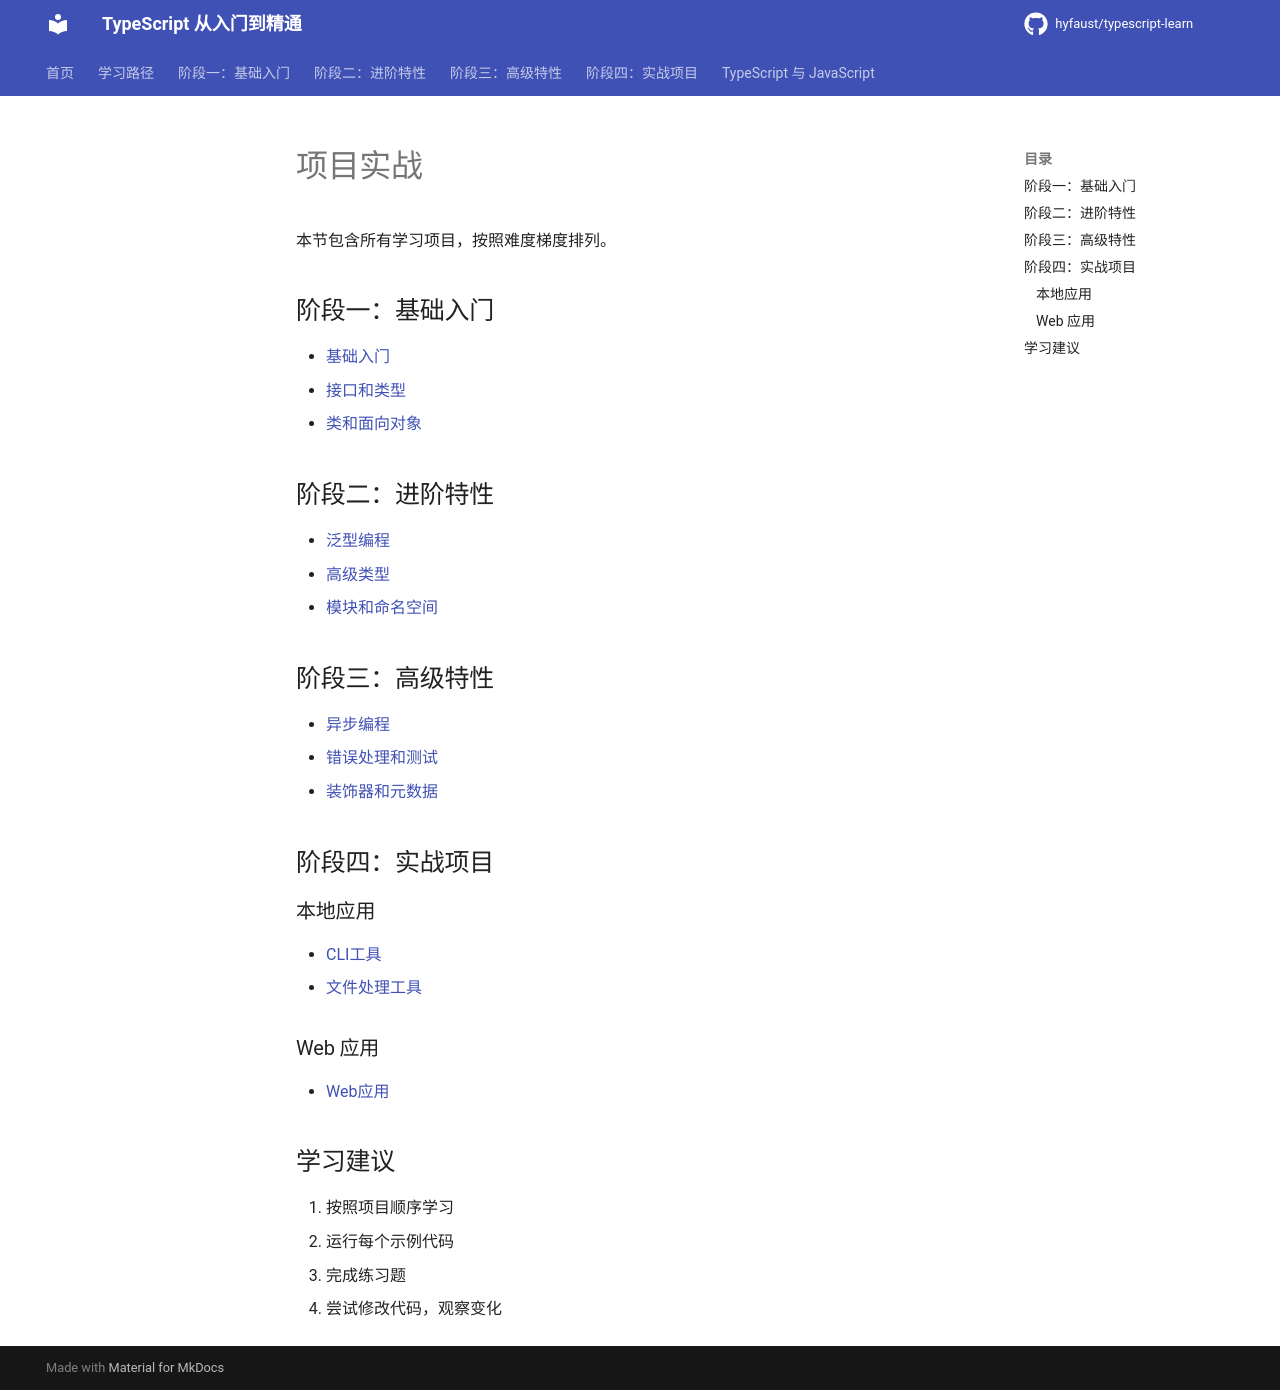

repository: hyfaust/typescript-learn · page: projects/index.html · generator: mkdocs

---
layout: doc
title: 项目实战
---

# 项目实战

本节包含所有学习项目，按照难度梯度排列。

## 阶段一：基础入门

- [基础入门](/projects/01-basics/)
- [接口和类型](/projects/02-interfaces/)
- [类和面向对象](/projects/03-classes/)

## 阶段二：进阶特性

- [泛型编程](/projects/04-generics/)
- [高级类型](/projects/05-advanced-types/)
- [模块和命名空间](/projects/06-modules/)

## 阶段三：高级特性

- [异步编程](/projects/07-async/)
- [错误处理和测试](/projects/08-error-testing/)
- [装饰器和元数据](/projects/09-decorators/)

## 阶段四：实战项目

### 本地应用

- [CLI工具](/projects/10-cli-tool/)
- [文件处理工具](/projects/11-file-processing/)

### Web 应用

- [Web应用](/projects/12-web-app/)

## 学习建议

1. 按照项目顺序学习
2. 运行每个示例代码
3. 完成练习题
4. 尝试修改代码，观察变化
